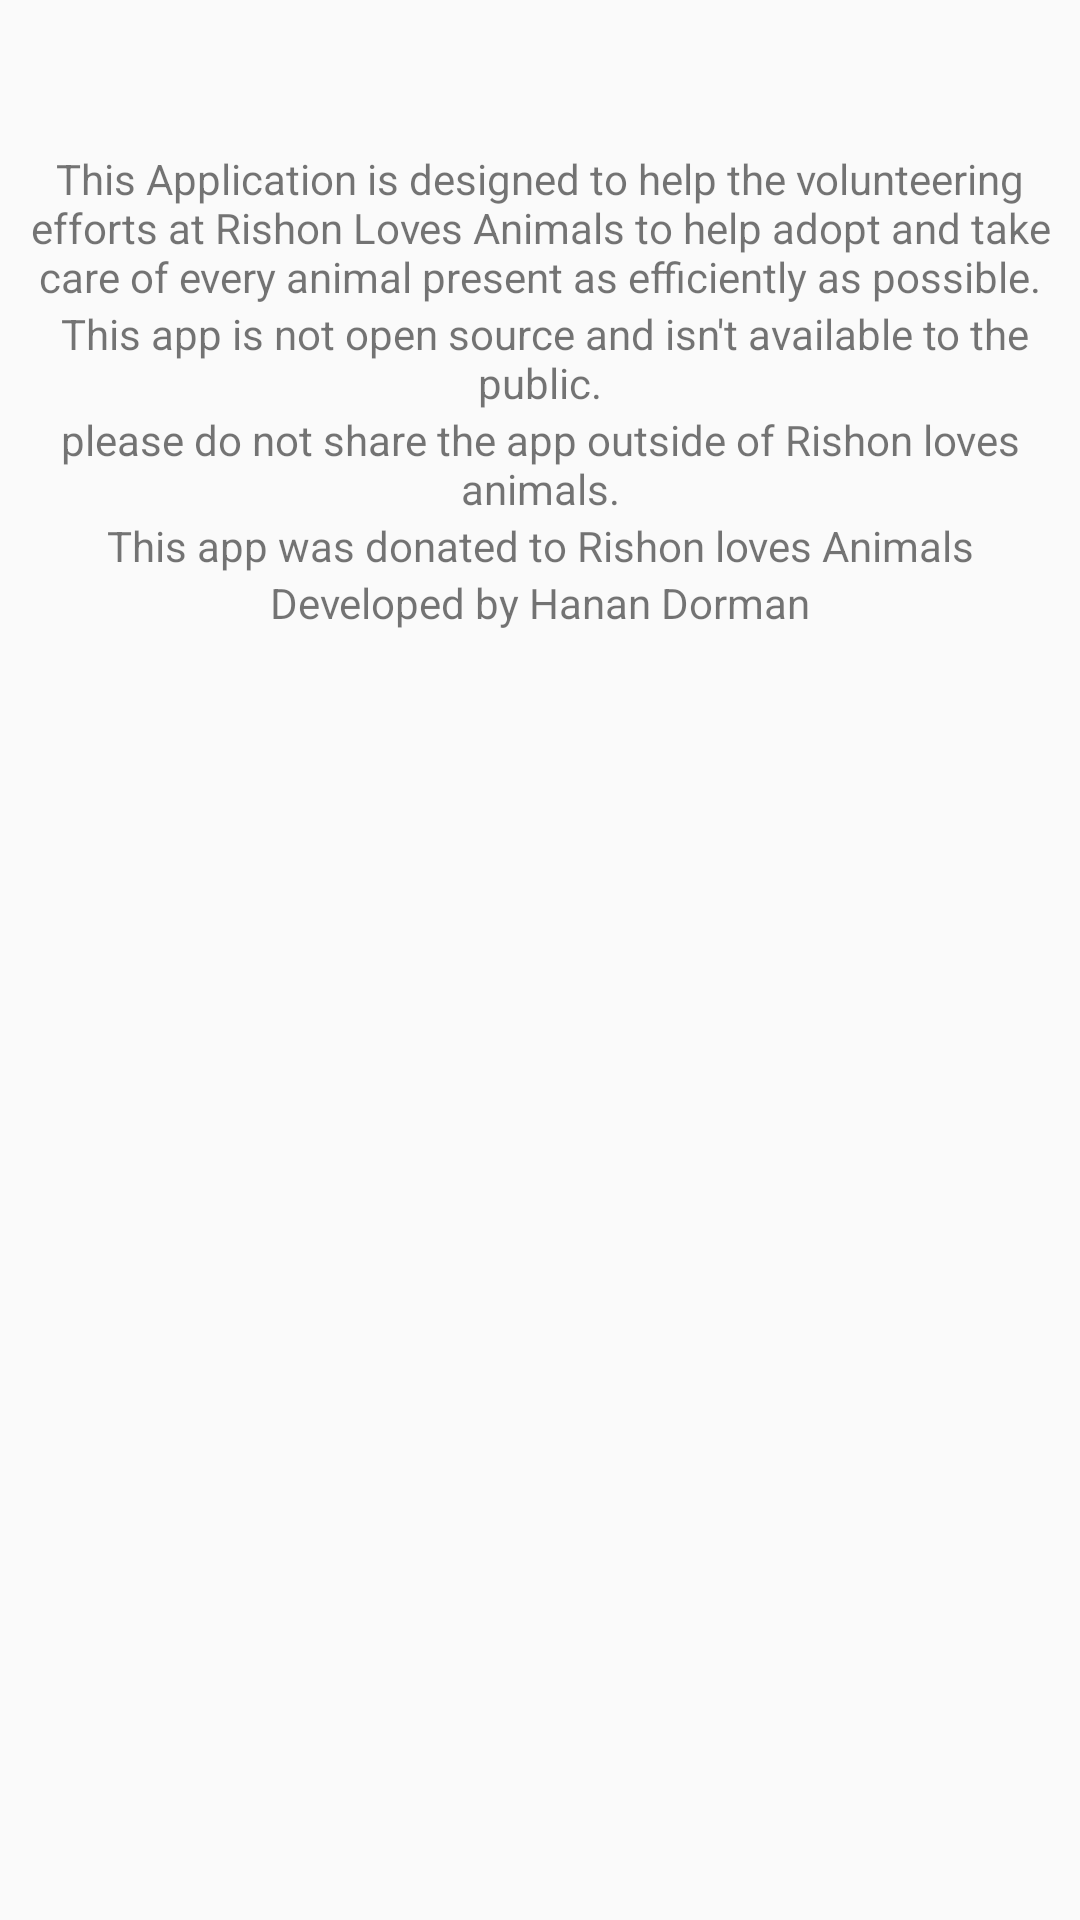

Here is an Android app screen rendered from its layout file. Give the layout XML and the strings, colors and styles it references.
<!-- AndroidManifest.xml: application theme AppTheme -->
<!-- res/layout/about_layout.xml -->
<?xml version="1.0" encoding="utf-8"?>
<LinearLayout xmlns:android="http://schemas.android.com/apk/res/android"
    android:layout_width="match_parent"
    android:layout_height="match_parent"
    android:orientation="vertical"
    >

    <TextView
        android:layout_width="match_parent"
        android:layout_height="wrap_content"
        android:text="This Application is designed to help the volunteering efforts at Rishon Loves Animals to help adopt and take care of every animal present as efficiently as possible."
        android:gravity="center"
        android:layout_marginTop="50dp"
        >

    </TextView>
    <TextView
        android:layout_width="match_parent"
        android:layout_height="wrap_content"
        android:text=" This app is not open source and isn't available to the public."
        android:layout_gravity="center"
        android:gravity="center"
        >

    </TextView>
    <TextView
        android:layout_width="match_parent"
        android:layout_height="wrap_content"
        android:text="please do not share the app outside of Rishon loves animals."
        android:layout_gravity="center"
        android:gravity="center"
        >

    </TextView>
    <TextView
        android:layout_width="match_parent"
        android:layout_height="wrap_content"
        android:text="This app was donated to Rishon loves Animals"
        android:layout_gravity="center"
        android:gravity="center"
        >

    </TextView>
    <TextView
        android:layout_width="match_parent"
        android:layout_height="wrap_content"
        android:text="@string/dev_by"
        android:layout_gravity="center"
        android:gravity="center"
        >

    </TextView>
</LinearLayout>
<!-- resources referenced by this layout -->
<resources>
  <string name="dev_by">Developed by Hanan Dorman</string>
  <style name="AppTheme" parent="Theme.AppCompat.Light.NoActionBar">
          
          <item name="colorPrimary">@color/orange</item>
          <item name="colorPrimaryDark">@color/colorPrimaryDark</item>
          <item name="colorAccent">@color/orange</item>
      </style>
  <color name="orange">#FA9B0E</color>
  <color name="colorPrimaryDark">#3700B3</color>
</resources>
